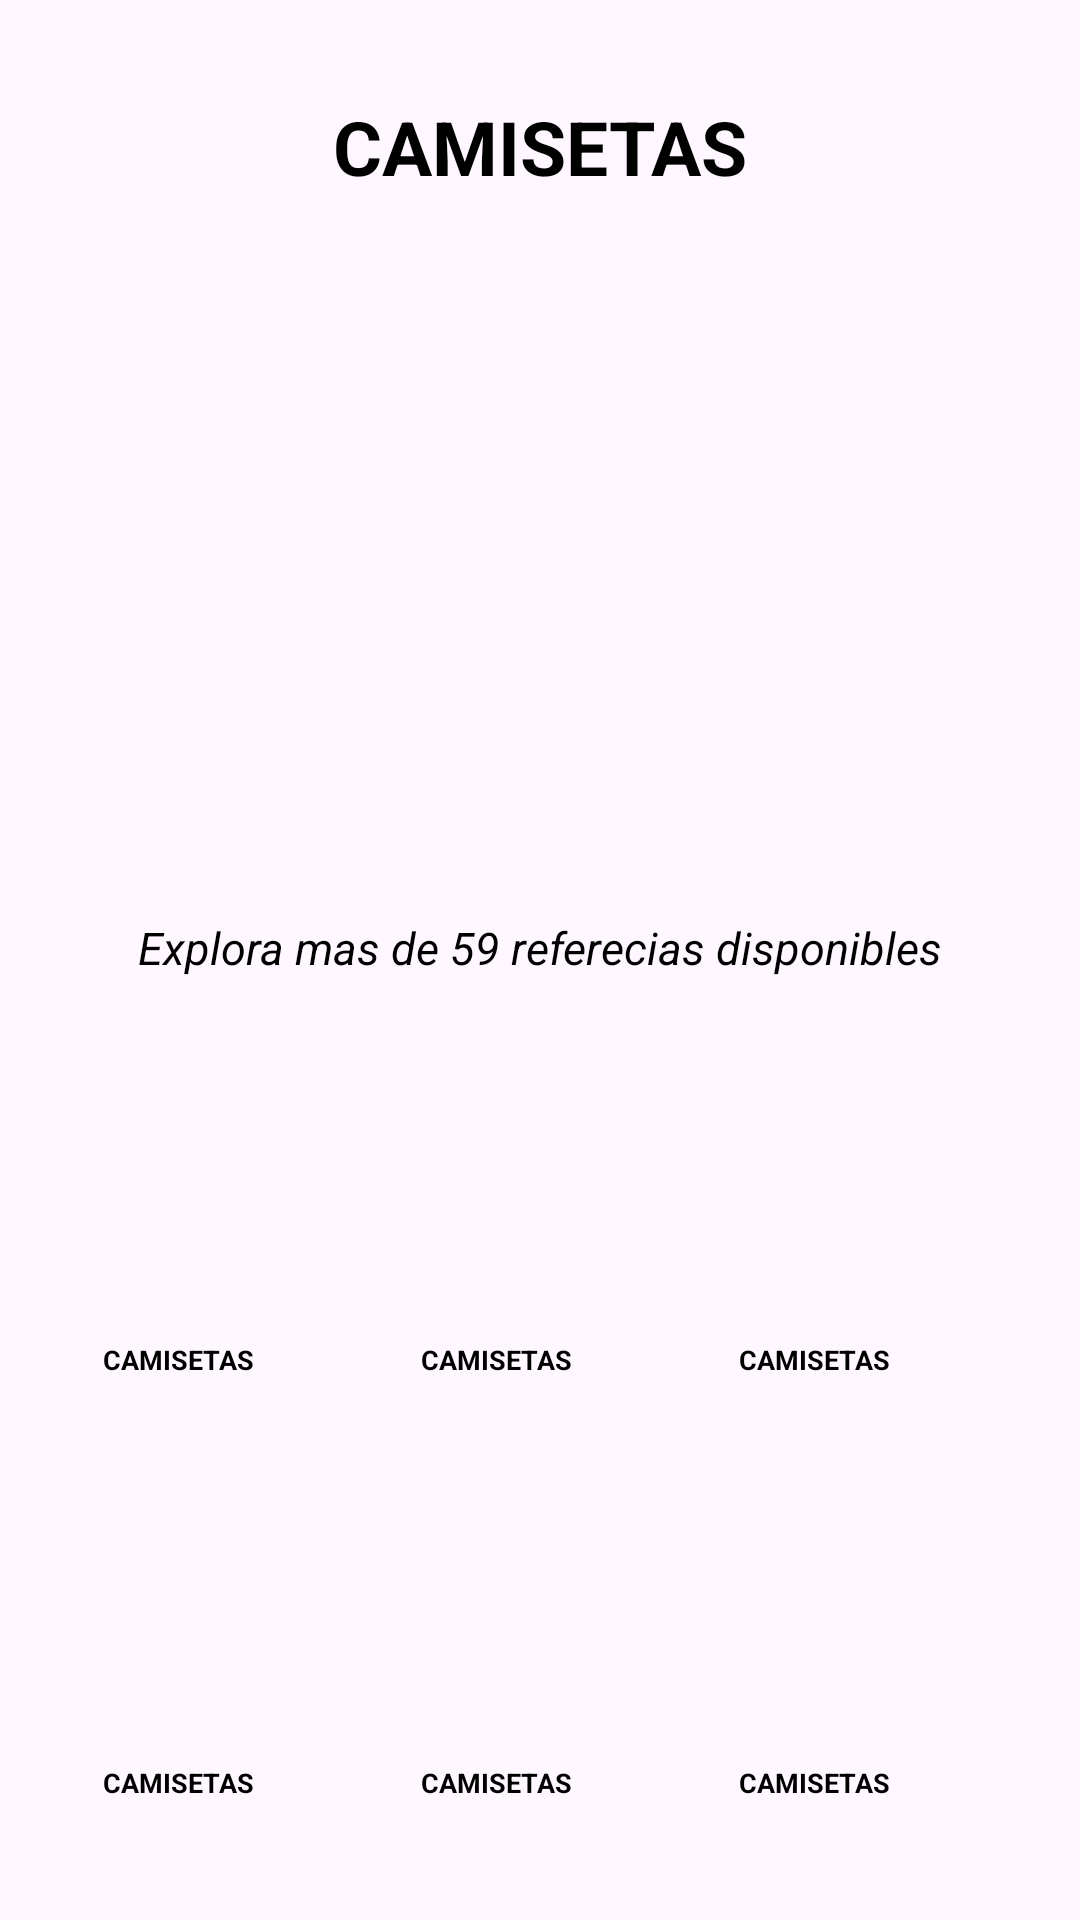

Layout XML and referenced resources for this Android screen:
<!-- AndroidManifest.xml: application theme Theme.Taller_3_fragments -->
<!-- res/layout/fragment_camisetas.xml -->
<?xml version="1.0" encoding="utf-8"?>
<LinearLayout xmlns:android="http://schemas.android.com/apk/res/android"
    xmlns:app="http://schemas.android.com/apk/res-auto"
    android:layout_width="match_parent"
    android:layout_height="match_parent"
    android:gravity="center"
    android:orientation="vertical">


    <TextView
        android:id="@+id/txt_camisetasCategorias"
        android:layout_width="wrap_content"
        android:layout_height="wrap_content"
        android:padding="20sp"
        android:text="@string/camisetas"
        android:textColor="@color/negro"
        android:textSize="25dp"
        android:textStyle="bold" />


    <ImageView
        android:id="@+id/imageView2"
        android:layout_width="200dp"
        android:layout_height="200dp"
        app:srcCompat="@drawable/camiseta_pele" />

    <TextView
        android:id="@+id/txt_camisetasCategoriasDescripcion"
        android:layout_width="wrap_content"
        android:layout_height="wrap_content"
        android:padding="20sp"
        android:text="@string/explora_cantidad"
        android:textColor="@color/negro"
        android:textSize="15dp"
        android:textStyle="italic" />


    <LinearLayout

        android:layout_width="328dp"
        android:layout_height="141dp"
        android:orientation="horizontal"
        android:paddingStart="10sp">

        <LinearLayout
            android:layout_width="106dp"
            android:layout_height="wrap_content"
            android:orientation="vertical"
            android:paddingStart="0sp">

            <ImageView
                android:id="@+id/img_logoCamisetasProducto1"
                android:layout_width="100dp"
                android:layout_height="100dp"
                android:layout_marginTop="0dp"
                app:srcCompat="@drawable/camiseta_pele" />

            <TextView
                android:id="@+id/txt_camisetasProducto1"
                android:layout_width="67dp"
                android:layout_height="wrap_content"
                android:layout_marginStart="0dp"
                android:layout_marginTop="0dp"
                android:paddingTop="1sp"
                android:text="@string/camisetas"
                android:textAlignment="center"
                android:textColor="@color/negro"
                android:textSize="9sp"
                android:textStyle="bold" />

        </LinearLayout>

        <LinearLayout
            android:layout_width="106dp"
            android:layout_height="wrap_content"
            android:orientation="vertical"
            android:paddingStart="0sp">

            <ImageView
                android:id="@+id/img_logoCamisetasProducto2"
                android:layout_width="100dp"
                android:layout_height="100dp"
                android:layout_marginTop="0dp"
                app:srcCompat="@drawable/camiseta_pele" />

            <TextView
                android:id="@+id/txt_camisetasProducto2"
                android:layout_width="67dp"
                android:layout_height="wrap_content"
                android:layout_marginStart="0dp"
                android:layout_marginTop="0dp"
                android:paddingTop="1sp"
                android:text="@string/camisetas"
                android:textAlignment="center"
                android:textColor="@color/negro"
                android:textSize="9sp"
                android:textStyle="bold" />

        </LinearLayout>

        <LinearLayout
            android:layout_width="106dp"
            android:layout_height="wrap_content"
            android:orientation="vertical"
            android:paddingStart="0sp">

            <ImageView
                android:id="@+id/img_logoCamisetasProducto3"
                android:layout_width="100dp"
                android:layout_height="100dp"
                android:layout_marginTop="0dp"
                app:srcCompat="@drawable/camiseta_pele" />

            <TextView
                android:id="@+id/txt_camisetas"
                android:layout_width="67dp"
                android:layout_height="wrap_content"
                android:layout_marginStart="0dp"
                android:layout_marginTop="0dp"
                android:paddingTop="1sp"
                android:text="@string/camisetas"
                android:textAlignment="center"
                android:textColor="@color/negro"
                android:textSize="9sp"
                android:textStyle="bold" />

        </LinearLayout>


    </LinearLayout>

    <LinearLayout

        android:layout_width="328dp"
        android:layout_height="141dp"
        android:orientation="horizontal"
        android:paddingStart="10sp">

        <LinearLayout
            android:layout_width="106dp"
            android:layout_height="wrap_content"
            android:orientation="vertical"
            android:paddingStart="0sp">

            <ImageView
                android:id="@+id/img_logoCamisetasProducto4"
                android:layout_width="100dp"
                android:layout_height="100dp"
                android:layout_marginTop="0dp"
                app:srcCompat="@drawable/camiseta_pele" />

            <TextView
                android:id="@+id/txt_camisetasProducto4"
                android:layout_width="67dp"
                android:layout_height="wrap_content"
                android:layout_marginStart="0dp"
                android:layout_marginTop="0dp"
                android:paddingTop="1sp"
                android:text="@string/camisetas"
                android:textAlignment="center"
                android:textColor="@color/negro"
                android:textSize="9sp"
                android:textStyle="bold" />

        </LinearLayout>

        <LinearLayout
            android:layout_width="106dp"
            android:layout_height="wrap_content"
            android:orientation="vertical"
            android:paddingStart="0sp">

            <ImageView
                android:id="@+id/img_logoCamisetasProducto5"
                android:layout_width="100dp"
                android:layout_height="100dp"
                android:layout_marginTop="0dp"
                app:srcCompat="@drawable/camiseta_pele" />

            <TextView
                android:id="@+id/txt_camisetasProducto5"
                android:layout_width="67dp"
                android:layout_height="wrap_content"
                android:layout_marginStart="0dp"
                android:layout_marginTop="0dp"
                android:paddingTop="1sp"
                android:text="@string/camisetas"
                android:textAlignment="center"
                android:textColor="@color/negro"
                android:textSize="9sp"
                android:textStyle="bold" />

        </LinearLayout>

        <LinearLayout
            android:layout_width="106dp"
            android:layout_height="wrap_content"
            android:orientation="vertical"
            android:paddingStart="0sp">

            <ImageView
                android:id="@+id/img_logoCamisetasProducto6"
                android:layout_width="100dp"
                android:layout_height="100dp"
                android:layout_marginTop="0dp"
                app:srcCompat="@drawable/camiseta_pele" />

            <TextView
                android:id="@+id/txt_camisetas6"
                android:layout_width="67dp"
                android:layout_height="wrap_content"
                android:layout_marginStart="0dp"
                android:layout_marginTop="0dp"
                android:paddingTop="1sp"
                android:text="@string/camisetas"
                android:textAlignment="center"
                android:textColor="@color/negro"
                android:textSize="9sp"
                android:textStyle="bold" />

        </LinearLayout>


    </LinearLayout>
</LinearLayout>
<!-- resources referenced by this layout -->
<resources>
  <color name="negro">#000000</color>
  <string name="camisetas">CAMISETAS</string>
  <string name="explora_cantidad">Explora mas de 59 referecias disponibles</string>
  <style name="Theme.Taller_3_fragments" parent="Base.Theme.Taller_3_fragments" />
  <style name="Base.Theme.Taller_3_fragments" parent="Theme.Material3.DayNight.NoActionBar">
          
          
      </style>
</resources>
